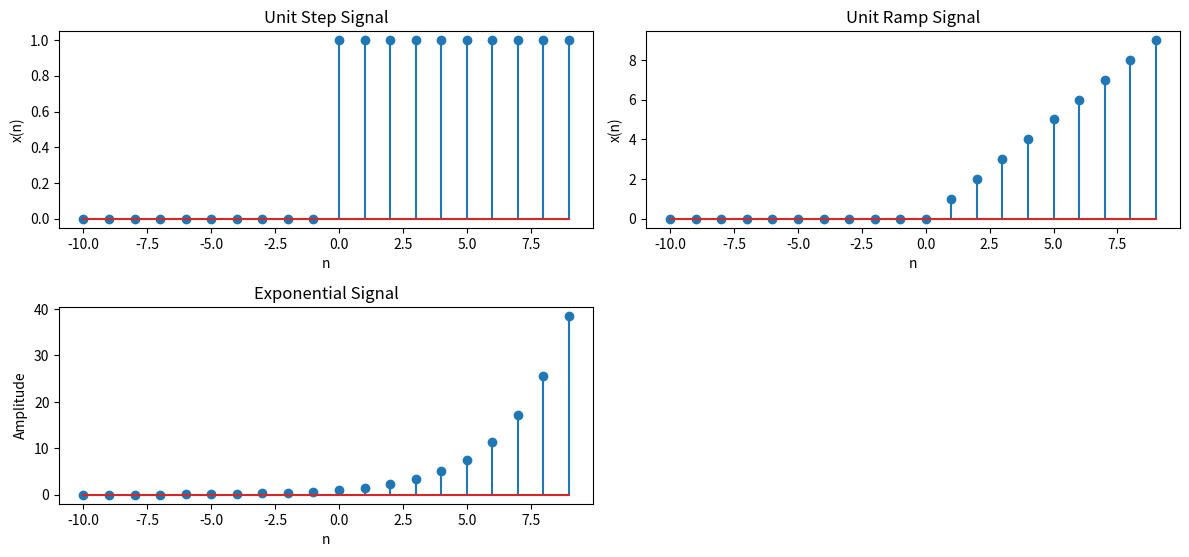

This figure's Python source:
import numpy as np
import matplotlib.pyplot as plt

def unit_step_signal(n):
    return np.where(n >= 0 , 1 , 0)

def ramp_signal(n):
    return np.where(n >= 0 , n , 0)

def exponential_signal(a,n):
    return pow(a,n)

def sine_signal(f1 , t):
    return np.sin(2 * np.pi * f1 * t)

def cosine_signal(f1 , t):
    return np.cos(2 *np.pi * f1 * t)

#define parameters
n = np.arange(-10,10,1)

step_signal = unit_step_signal(n)
ramp = ramp_signal(n)
exponential = exponential_signal(1.5,n)


plt.figure(figsize=(12,8))

plt.subplot(3,2,1)
plt.stem(n,step_signal)
plt.xlabel("n")
plt.ylabel("x(n)")
plt.title("Unit Step Signal")

plt.subplot(3,2,2)
plt.stem(n,ramp)
plt.xlabel("n")
plt.ylabel("x(n)")
plt.title("Unit Ramp Signal")

plt.subplot(3, 2, 3)
plt.stem(n, exponential)
plt.title("Exponential Signal")
plt.xlabel("n")
plt.ylabel("Amplitude")

plt.tight_layout()
plt.show()